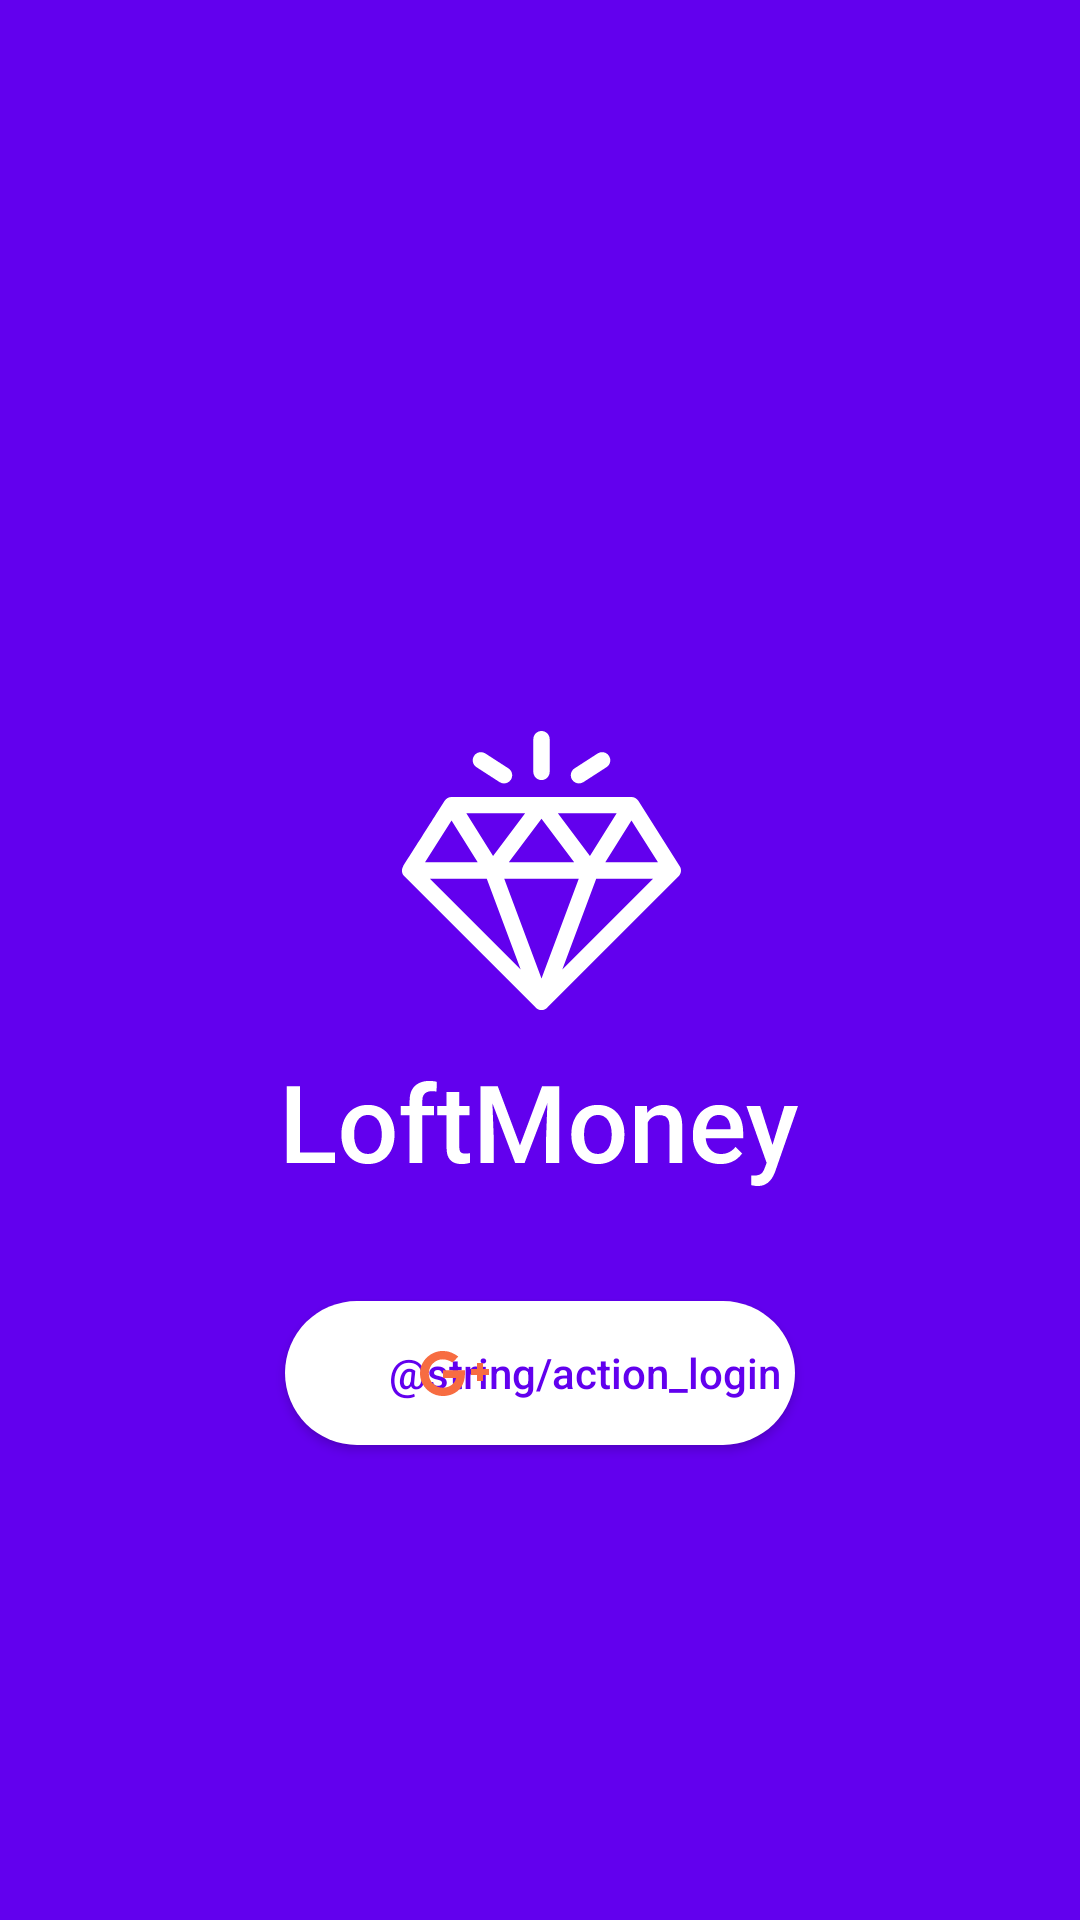

This screen was rendered from an Android layout file. Write that file and the resources it references.
<!-- AndroidManifest.xml: application theme Theme.LoftMoney_2 -->
<!-- res/layout/activity_login.xml -->
<?xml version="1.0" encoding="utf-8"?>
<androidx.constraintlayout.widget.ConstraintLayout
    xmlns:android="http://schemas.android.com/apk/res/android"
    xmlns:tools="http://schemas.android.com/tools"
    android:layout_width="match_parent"
    android:layout_height="match_parent"
    xmlns:app="http://schemas.android.com/apk/res-auto"
    android:background="@color/colorPrimary">

    <androidx.appcompat.widget.AppCompatImageView
        android:id="@+id/splashLogoView"
        android:layout_width="174dp"
        android:layout_height="153dp"
        android:src="@drawable/img_logo"
        app:layout_constraintStart_toStartOf="parent"
        app:layout_constraintEnd_toEndOf="parent"
        app:layout_constraintTop_toTopOf="parent"
        app:layout_constraintBottom_toBottomOf="parent" />

    <androidx.appcompat.widget.AppCompatButton
        android:id="@+id/loginEnterView"
        android:layout_width="170dp"
        android:layout_height="48dp"
        android:layout_marginTop="37dp"
        android:background="@drawable/button_default_background"
        android:fontFamily="sans-serif-medium"
        android:text="@string/action_login"
        android:textAllCaps="false"
        android:textColor="@color/colorPrimary"
        android:textSize="14sp"
        android:paddingStart="30dp"
        app:layout_constraintEnd_toEndOf="parent"
        app:layout_constraintStart_toStartOf="parent"
        app:layout_constraintTop_toBottomOf="@+id/splashLogoView"
        tools:ignore="RtlSymmetry" />

    <androidx.appcompat.widget.AppCompatImageView
        android:layout_width="23dp"
        android:layout_height="15dp"
        android:layout_marginStart="45dp"
        android:elevation="10dp"
        android:src="@drawable/ic_google"
        app:layout_constraintBottom_toBottomOf="@id/loginEnterView"
        app:layout_constraintStart_toStartOf="@id/loginEnterView"
        app:layout_constraintTop_toTopOf="@id/loginEnterView" />

</androidx.constraintlayout.widget.ConstraintLayout>
<!-- resources referenced by this layout -->
<resources>
  <!-- drawable button_default_background (drawable) -->
  <?xml version="1.0" encoding="utf-8"?>
  <shape xmlns:android="http://schemas.android.com/apk/res/android">
      <corners android:radius="29.5dp" />
      <solid android:color="@color/white" />
  </shape>
  <!-- drawable ic_google (drawable) -->
  <vector xmlns:android="http://schemas.android.com/apk/res/android"
      android:width="23dp"
      android:height="15dp"
      android:viewportWidth="23"
      android:viewportHeight="15">
    <path
        android:pathData="M0.0203,7.1247C0.0862,3.261 3.7097,-0.1226 7.6512,0.0063C9.5398,-0.0797 11.3151,0.7258 12.7616,1.8574C12.1442,2.545 11.505,3.2074 10.822,3.8269C9.0831,2.6489 6.6102,2.3122 4.8713,3.673C2.3839,5.3594 2.2706,9.3413 4.6633,11.1567C6.9901,13.2265 11.388,12.1989 12.0309,9.0297C10.5735,9.0082 9.1123,9.0297 7.6549,8.9832C7.6512,8.1309 7.6476,7.2786 7.6512,6.4266C10.0877,6.4195 12.5241,6.4156 14.9642,6.4338C15.1103,8.439 14.84,10.5732 13.5834,12.231C11.6802,14.8558 7.8595,15.622 4.8786,14.4976C1.887,13.3804 -0.2317,10.2829 0.0203,7.1247Z"
        android:fillColor="#F76C41"
        android:fillType="evenOdd"/>
    <path
        android:pathData="M19.01,4C19.6701,4 20.3299,4 20.9933,4C20.9967,4.6634 21,5.3301 21.0067,5.9933C21.6701,6.0002 22.3368,6.0002 23,6.0068C23,6.6666 23,7.33 23,7.9901C22.3368,7.9967 21.6734,8.0001 21.0067,8.0067C21,8.6732 20.9967,9.3366 20.9933,10C20.3299,10 19.6701,10 19.0067,10C19,9.3366 19,8.6732 18.9933,8.0101C18.3299,8.0034 17.6634,7.9967 17,7.9901C17,7.33 17,6.67 17,6.0068C17.6634,6.0002 18.3266,5.9968 18.9933,5.9933C18.9967,5.3268 19.0033,4.6634 19.01,4Z"
        android:fillColor="#F76C41"
        android:fillType="evenOdd"/>
  </vector>
  <!-- drawable img_logo: vector/xml drawable (drawable, 9661 chars, omitted) -->
  <style name="Theme.LoftMoney_2" parent="Theme.MaterialComponents.DayNight.DarkActionBar">
          
          <item name="colorPrimary">@color/purple_500</item>
          <item name="colorPrimaryVariant">@color/purple_700</item>
          <item name="colorOnPrimary">@color/white</item>
          
          <item name="colorSecondary">@color/teal_200</item>
          <item name="colorSecondaryVariant">@color/teal_700</item>
          <item name="colorOnSecondary">@color/black</item>
          
          <item name="android:statusBarColor" tools:targetApi="l">?attr/colorPrimaryVariant</item>
          
      </style>
  <color name="white">#FFFFFFFF</color>
  <color name="purple_500">#FF6200EE</color>
  <color name="purple_700">#FF3700B3</color>
  <color name="teal_200">#FF03DAC5</color>
  <color name="teal_700">#FF018786</color>
  <color name="black">#FF000000</color>
  <!-- not gathered from this repository: default colours our renderer supplied (Android Studio template values) -->
  <color name="colorPrimary">#FF6200EE</color>
</resources>
